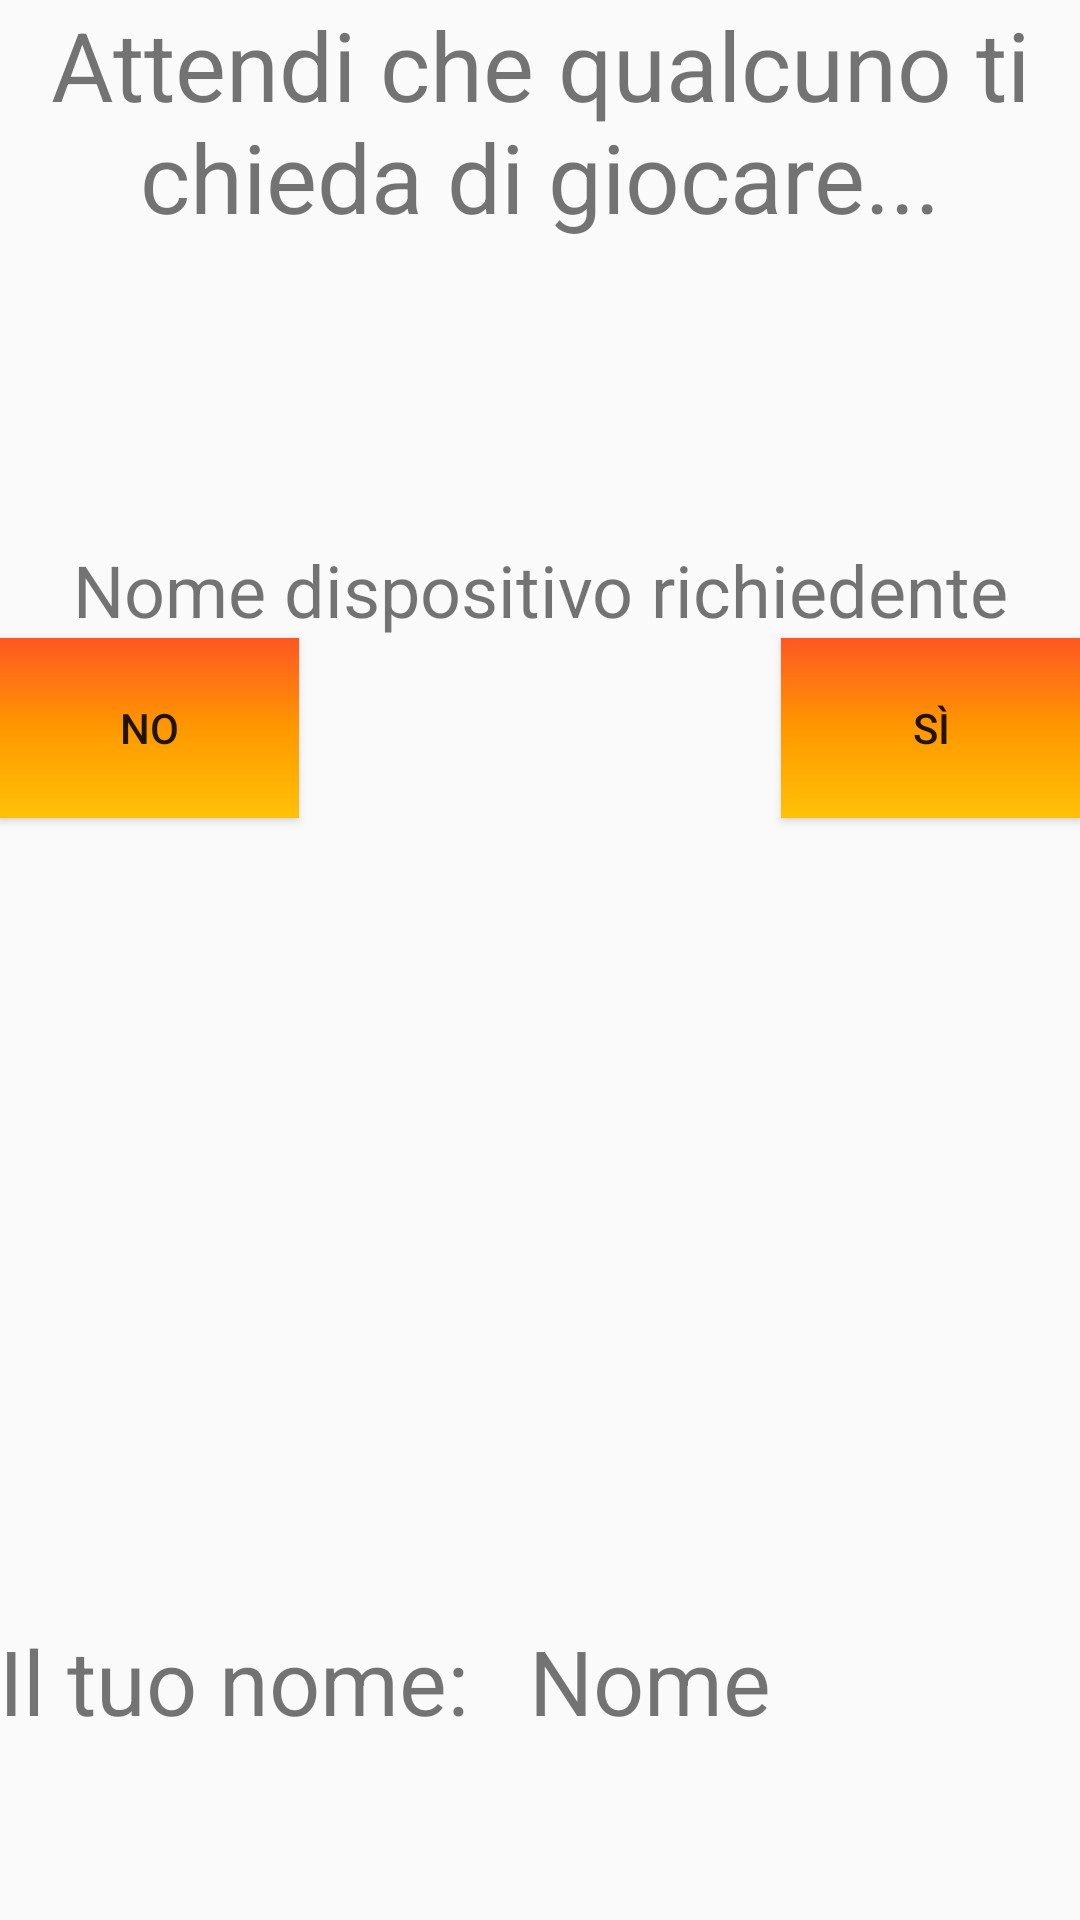

Write the Android layout XML for this screen, with the resource values it uses.
<!-- AndroidManifest.xml: application theme Theme.BluetoothProva2 -->
<!-- res/layout/activity_server_research.xml -->
<?xml version="1.0" encoding="utf-8"?>
<RelativeLayout
    xmlns:android="http://schemas.android.com/apk/res/android"
    xmlns:tools="http://schemas.android.com/tools"
    android:layout_width="match_parent"
    android:layout_height="match_parent"
    android:paddingLeft="@dimen/activity_horizontal_margin"
    android:paddingRight="@dimen/activity_horizontal_margin"
    android:paddingTop="@dimen/activity_vertical_margin"
    android:paddingBottom="@dimen/activity_vertical_margin"
    tools:context=".ServerResearchActivity"
    android:transitionGroup="true">


    <TextView
        android:id="@+id/textView0"
        android:layout_width="wrap_content"
        android:layout_height="wrap_content"
        android:layout_alignParentTop="true"
        android:textSize="32dp"
        android:layout_centerHorizontal="true"
        android:gravity="center"
        android:text="@string/text_waiting" />

    <TextView
        android:id="@+id/textView_other_device_name"
        android:layout_width="match_parent"
        android:layout_height="wrap_content"
        android:layout_below="@id/textView0"
        android:layout_marginTop="100dp"
        android:gravity="center"
        android:text="Nome dispositivo richiedente"
        android:textSize="24dp"/>

    <Button
        android:id="@+id/button_yes"
        android:layout_width="100dp"
        android:layout_height="60dp"
        android:layout_below="@id/textView_other_device_name"
        android:layout_alignParentRight="true"
        android:background="@drawable/gradient_1"
        android:text="@string/text_yes" />

    <Button
        android:id="@+id/button_no"
        android:layout_width="100dp"
        android:layout_height="60dp"
        android:layout_below="@id/textView_other_device_name"
        android:background="@drawable/gradient_1"
        android:layout_alignParentLeft="true"
        android:text="@string/text_no" />

    <TextView
        android:id="@+id/textview_your_name_server"
        android:layout_width="wrap_content"
        android:layout_height="100dp"
        android:layout_alignParentBottom="true"
        android:textSize="30dp"
        android:text="@string/text_your_name" />

    <TextView
        android:id="@+id/textview_name_server"
        android:layout_width="wrap_content"
        android:layout_height="100dp"
        android:layout_toRightOf="@id/textview_your_name_server"
        android:textSize="30dp"
        android:layout_marginLeft="20dp"
        android:layout_alignParentBottom="true"
        android:text="Nome" />


</RelativeLayout>
<!-- resources referenced by this layout -->
<resources>
  <!-- drawable gradient_1 (drawable) -->
  <?xml version="1.0" encoding="utf-8"?>
  <shape xmlns:android="http://schemas.android.com/apk/res/android"
      android:shape="rectangle">
      <gradient
          android:startColor="#FF5722"
          android:centerColor="#FF9800"
          android:endColor="#FFC107"
          android:angle="270" />
  </shape>
  <string name="text_no">No</string>
  <string name="text_waiting">Attendi che qualcuno ti chieda di giocare...</string>
  <string name="text_yes">Sì</string>
  <string name="text_your_name">Il tuo nome:</string>
  <style name="Theme.BluetoothProva2" parent="Theme.AppCompat.DayNight.DarkActionBar">
          
          <item name="colorPrimary">@color/purple_500</item>
          <item name="colorPrimaryVariant">@color/purple_700</item>
          <item name="colorOnPrimary">@color/white</item>
          
          <item name="colorSecondary">@color/teal_200</item>
          <item name="colorSecondaryVariant">@color/teal_700</item>
          <item name="colorOnSecondary">@color/black</item>
          
          <item name="android:statusBarColor" tools:targetApi="l">?attr/colorPrimaryVariant</item>
          
      </style>
  <!-- not gathered from this repository: default colours our renderer supplied (Android Studio template values) -->
  <color name="purple_500">#FF6200EE</color>
  <color name="purple_700">#FF3700B3</color>
  <color name="teal_200">#FF03DAC5</color>
  <color name="teal_700">#FF018786</color>
  <color name="black">#FF000000</color>
  <color name="white">#FFFFFFFF</color>
</resources>
